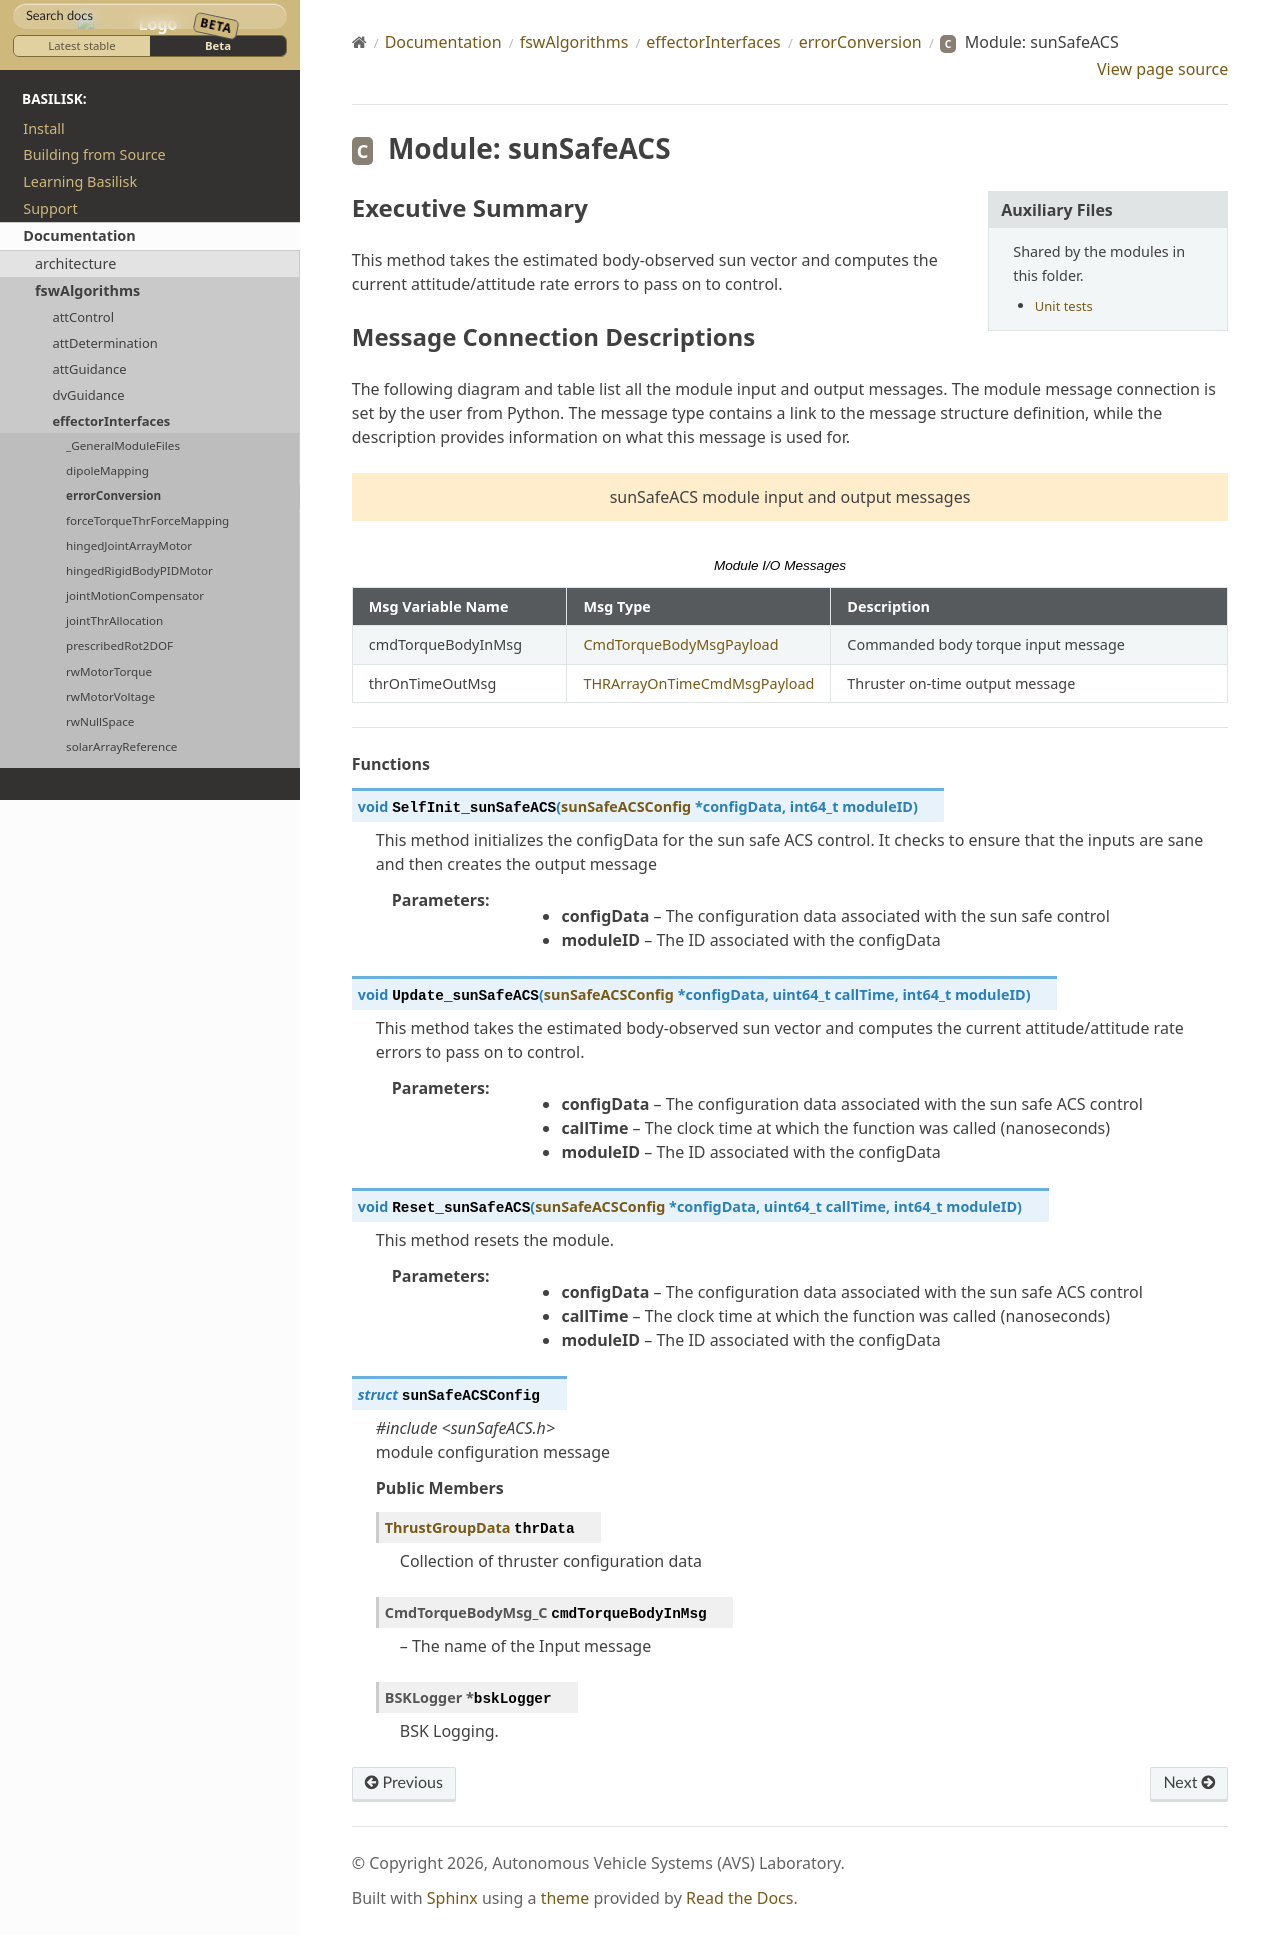

repository: AVSLab/basilisk · page: develop/Documentation/fswAlgorithms/effectorInterfaces/errorConversion/sunSafeACS.html · generator: sphinx

Executive Summary
-----------------

This method takes the estimated body-observed sun vector and computes the current attitude/attitude rate errors to pass on to control.

Message Connection Descriptions
-------------------------------
The following diagram and table list all the module input and output messages.  The module message connection is
set by the user from Python.  The message type contains a link to the message structure definition, while the
description provides information on what this message is used for.

.. bsk-module-io:: sunSafeACS
    :caption: Module I/O Messages

    input cmdTorqueBodyInMsg CmdTorqueBodyMsgPayload
        Commanded body torque input message
    output thrOnTimeOutMsg THRArrayOnTimeCmdMsgPayload
        Thruster on-time output message
